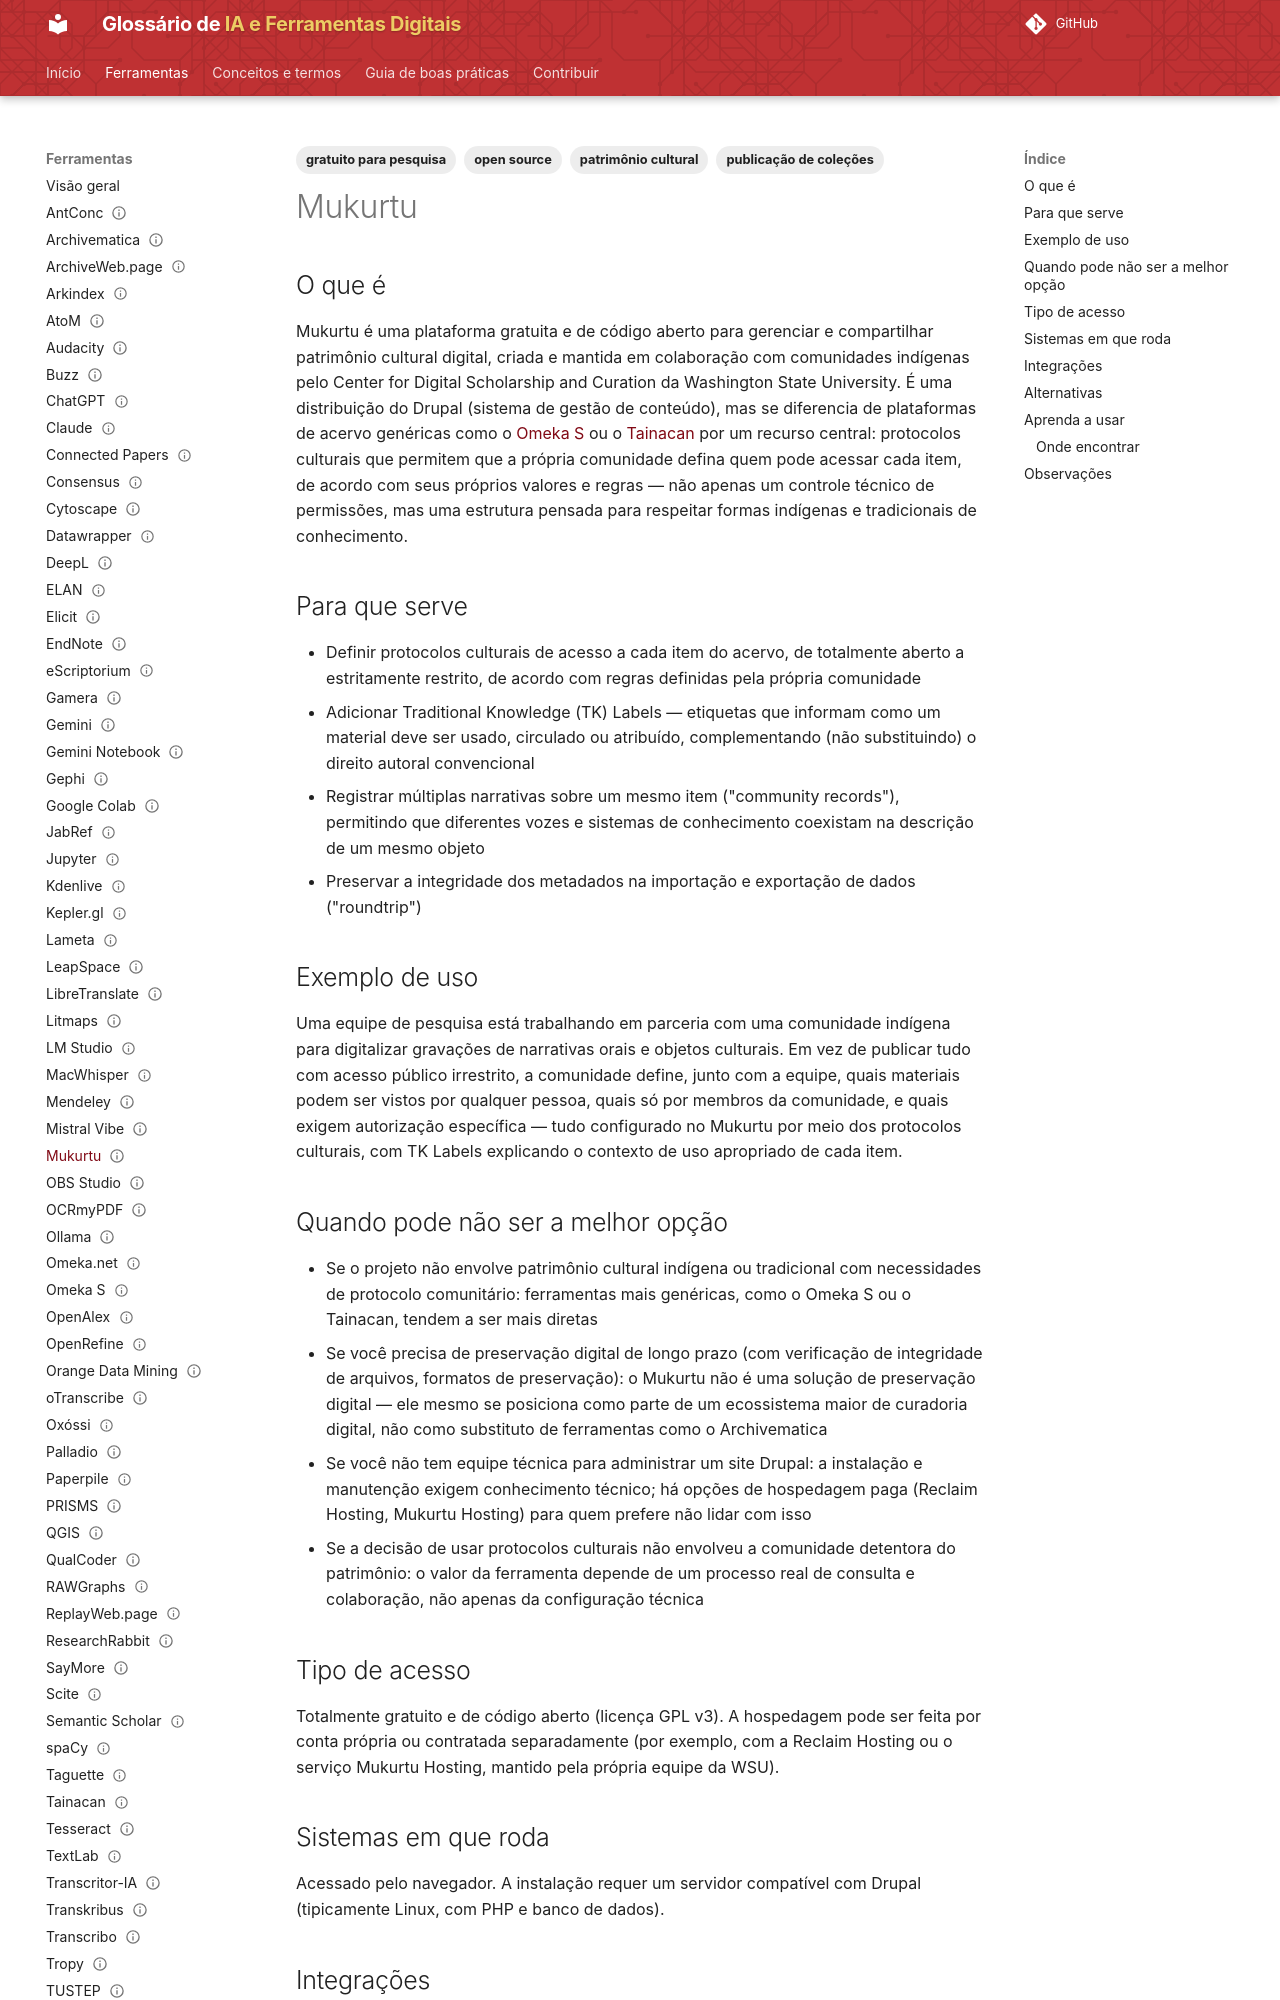

repository: lucchesia/iaguia-coc-fiocruz · page: ferramentas/mukurtu/index.html · generator: mkdocs

---
title: "Mukurtu"
slug: "mukurtu"

entry_type: "ferramenta"
tool_type: "serviço web"

category: "acervos e publicação"

tags:
  - publicação de coleções
  - patrimônio cultural
  - open source
  - gratuito para pesquisa
aliases:
  - "Mukurtu CMS"

source_model: aberto
software_license: GPL-3.0
access_model: gratuito

systems:
  - Web
  - Linux
curva_aprendizado: "moderada a alta"
integrations:
  - Drupal

concepts: []
alternatives:
  - Omeka S
  - Tainacan
  - AtoM

official_site: "https://mukurtu.org/"
documentation: "https://mukurtu.org/support/"
forum: "não disponível"
repository: "https://github.com/MukurtuCMS/mukurtucms"

caveats:
  - requer infraestrutura própria
  - requer conhecimentos técnicos
learning_resources: []
academic_use: []
tool_status: ativa
status: publicado
reviewed: true
last_reviewed: "2026-08-20"
---

## O que é

Mukurtu é uma plataforma gratuita e de código aberto para gerenciar e compartilhar patrimônio cultural digital, criada e mantida em colaboração com comunidades indígenas pelo Center for Digital Scholarship and Curation da Washington State University. É uma distribuição do Drupal (sistema de gestão de conteúdo), mas se diferencia de plataformas de acervo genéricas como o [Omeka S](omeka-s.md) ou o [Tainacan](tainacan.md) por um recurso central: protocolos culturais que permitem que a própria comunidade defina quem pode acessar cada item, de acordo com seus próprios valores e regras — não apenas um controle técnico de permissões, mas uma estrutura pensada para respeitar formas indígenas e tradicionais de conhecimento.

## Para que serve

- Definir protocolos culturais de acesso a cada item do acervo, de totalmente aberto a estritamente restrito, de acordo com regras definidas pela própria comunidade
- Adicionar Traditional Knowledge (TK) Labels — etiquetas que informam como um material deve ser usado, circulado ou atribuído, complementando (não substituindo) o direito autoral convencional
- Registrar múltiplas narrativas sobre um mesmo item ("community records"), permitindo que diferentes vozes e sistemas de conhecimento coexistam na descrição de um mesmo objeto
- Preservar a integridade dos metadados na importação e exportação de dados ("roundtrip")

## Exemplo de uso

Uma equipe de pesquisa está trabalhando em parceria com uma comunidade indígena para digitalizar gravações de narrativas orais e objetos culturais. Em vez de publicar tudo com acesso público irrestrito, a comunidade define, junto com a equipe, quais materiais podem ser vistos por qualquer pessoa, quais só por membros da comunidade, e quais exigem autorização específica — tudo configurado no Mukurtu por meio dos protocolos culturais, com TK Labels explicando o contexto de uso apropriado de cada item.
